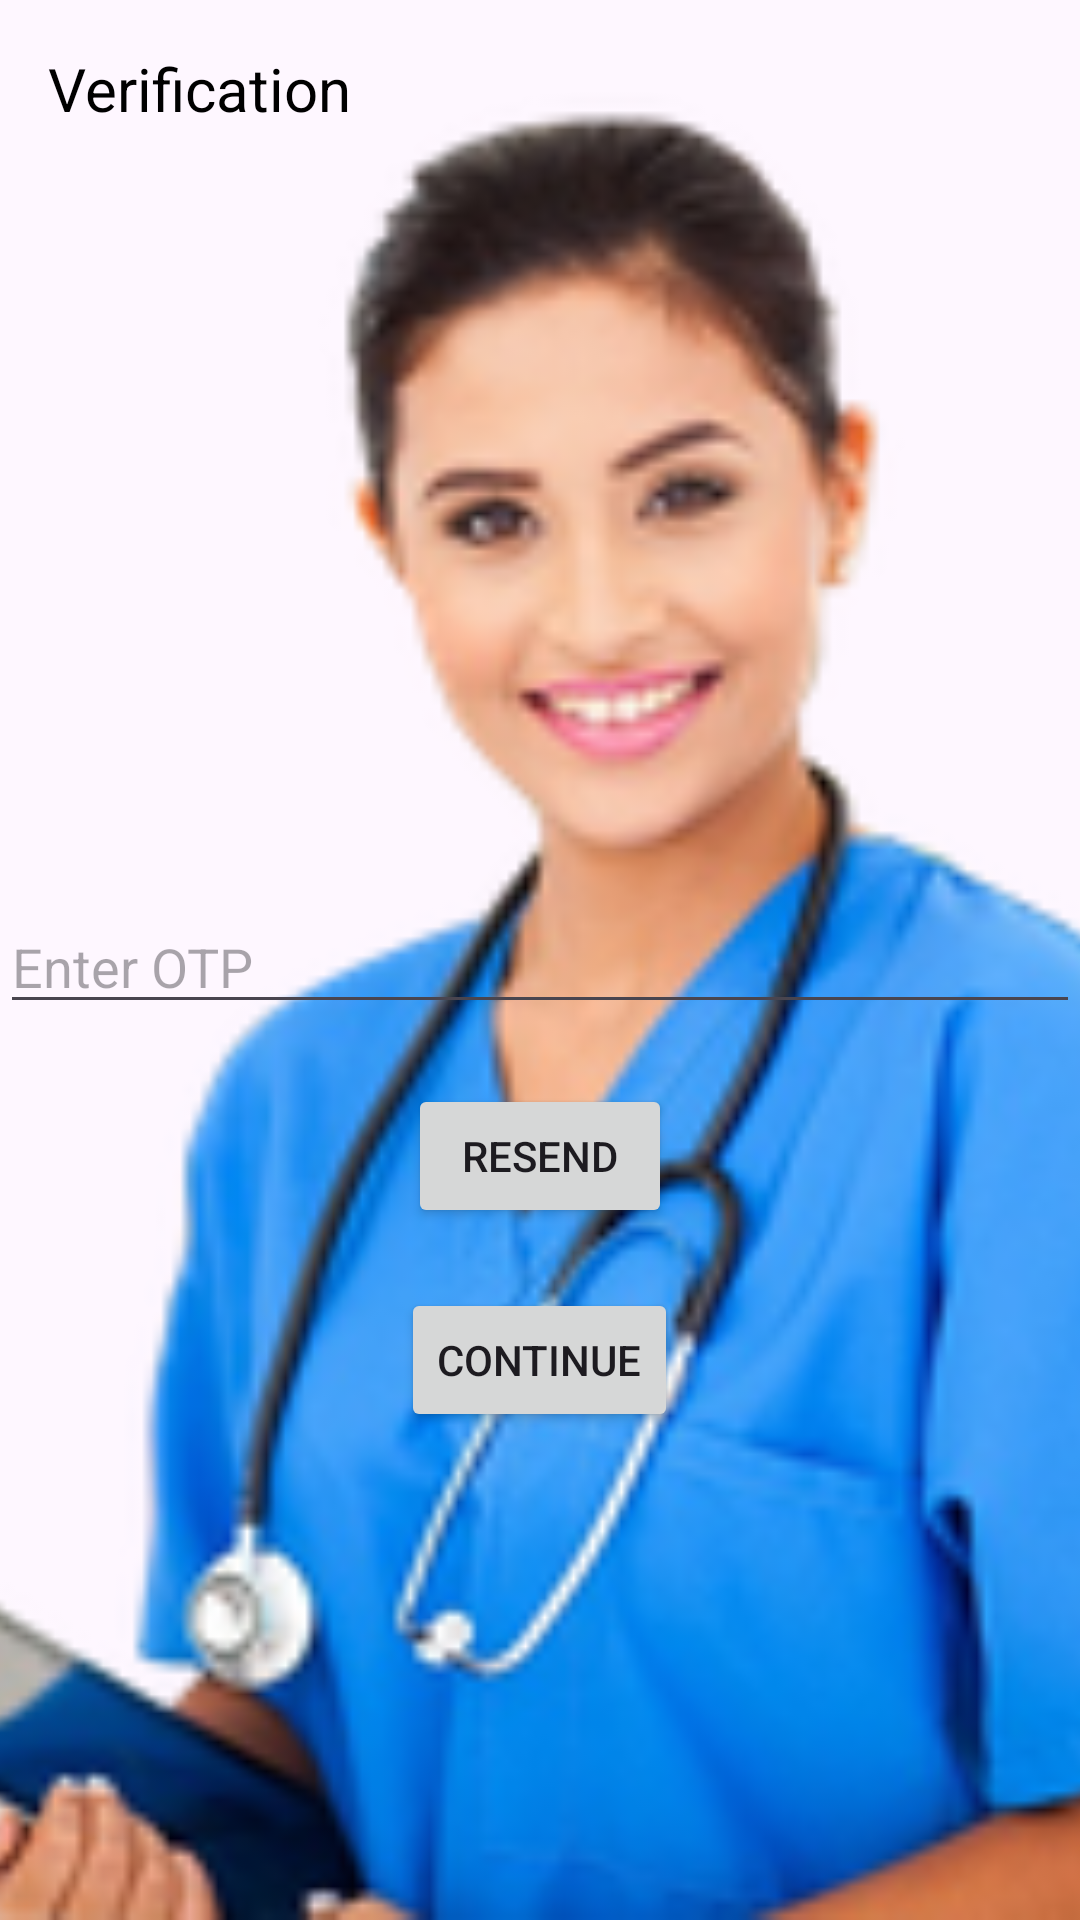

Layout XML and referenced resources for this Android screen:
<!-- AndroidManifest.xml: application theme Theme.Task_14 -->
<!-- res/layout/activity_verification.xml -->
<RelativeLayout xmlns:android="http://schemas.android.com/apk/res/android"
    xmlns:tools="http://schemas.android.com/tools"
    android:layout_width="match_parent"
    android:layout_height="match_parent"
    tools:context=".VerificationActivity">

    <ImageView
        android:layout_width="match_parent"
        android:layout_height="match_parent"
        android:src="@drawable/nurse1"
        android:scaleType="centerCrop" />

    <TextView
        android:layout_width="wrap_content"
        android:layout_height="wrap_content"
        android:text="Verification"
        android:textColor="#000000"
        android:textSize="20sp"
        android:layout_alignParentStart="true"
        android:layout_alignParentTop="true"
        android:layout_marginStart="16dp"
        android:layout_marginTop="16dp"/>

    
    <EditText
        android:id="@+id/otpInput"
        android:layout_width="match_parent"
        android:layout_height="wrap_content"
        android:hint="Enter OTP"
        android:inputType="number"
        android:layout_marginTop="300dp"/>

    
    <Button
        android:id="@+id/resendButton"
        android:layout_width="wrap_content"
        android:layout_height="wrap_content"
        android:text="Resend"
        android:layout_below="@id/otpInput"
        android:layout_centerHorizontal="true"
        android:layout_marginTop="20dp"/>

    
    <Button
        android:id="@+id/verificationContinueButton"
        android:layout_width="wrap_content"
        android:layout_height="wrap_content"
        android:text="Continue"
        android:layout_below="@id/resendButton"
        android:layout_centerHorizontal="true"
        android:layout_marginTop="20dp"/>

</RelativeLayout>
<!-- resources referenced by this layout -->
<resources>
  <!-- drawable nurse1: png bitmap (drawable, 43301 bytes) -->
  <style name="Theme.Task_14" parent="Base.Theme.Task_14" />
  <style name="Base.Theme.Task_14" parent="Theme.Material3.DayNight.NoActionBar">
          
          
      </style>
</resources>
